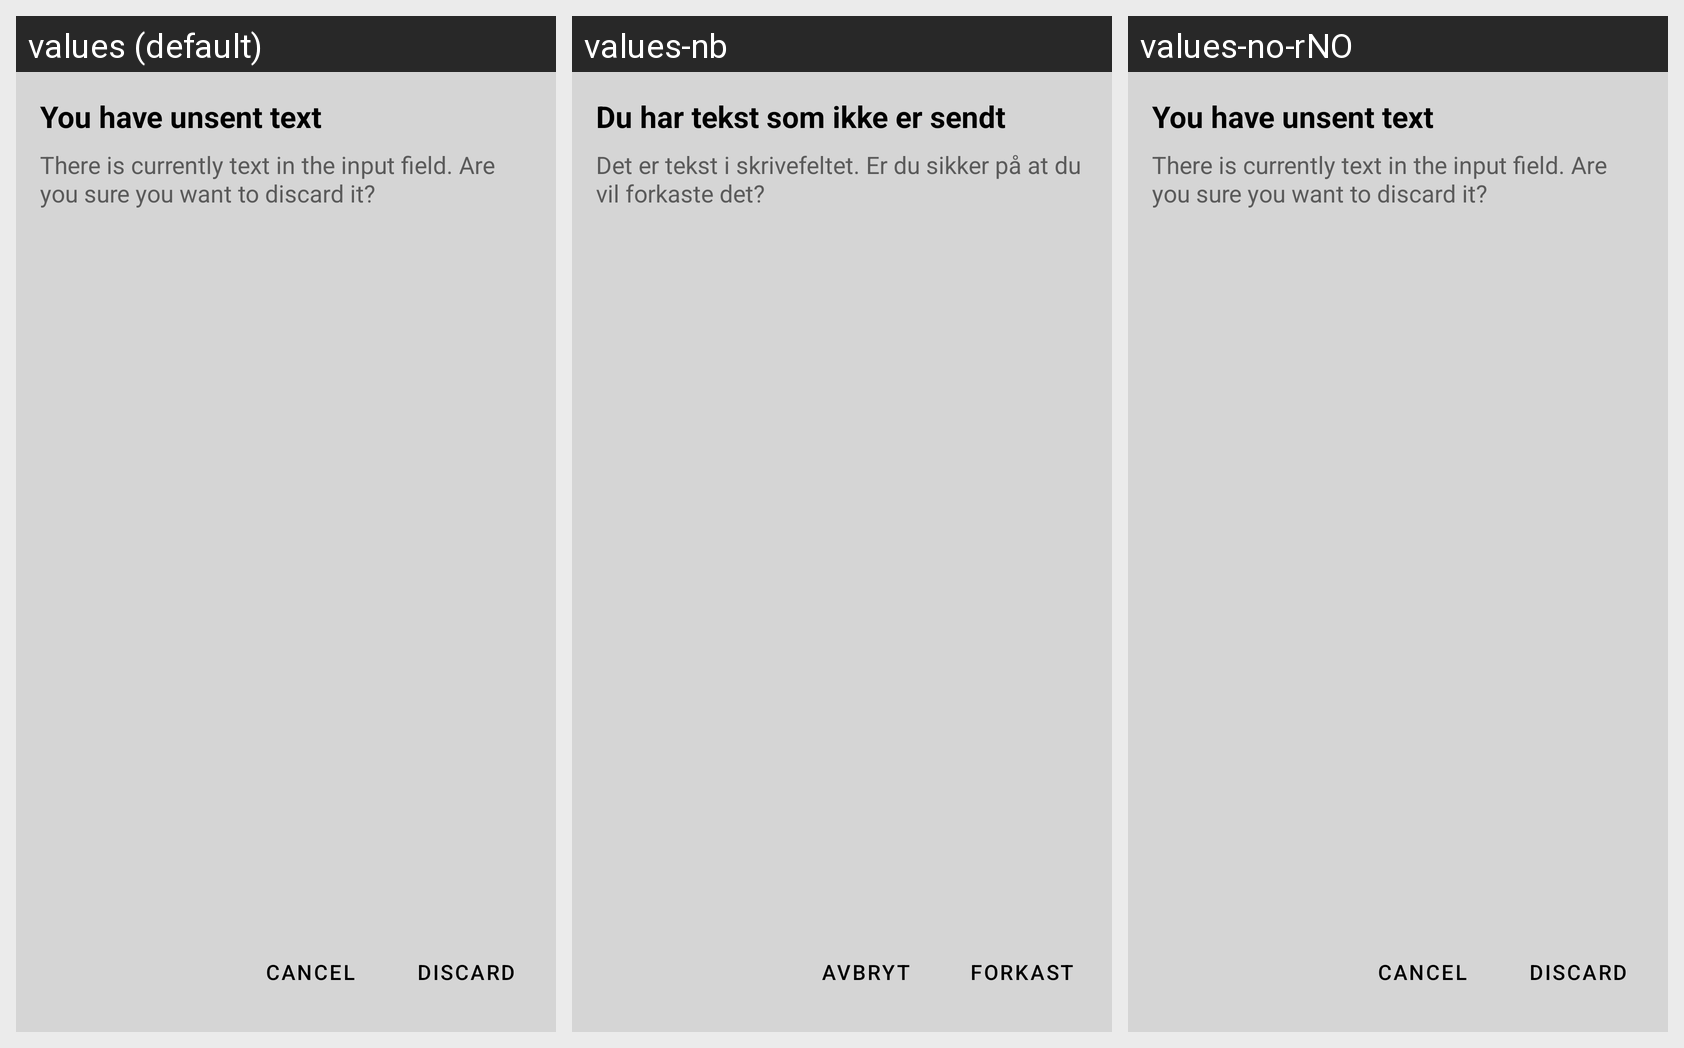

The Android screen above is rendered under several locales of the same app. Produce the string resources it draws, with the default and per-locale values.
Android screen res/layout/dialog_reply_confirm_back_press.xml rendered under 3 locales, left to right: values (default), values-nb, values-no-rNO. Device: Nexus 5 (rendered at 1080×1920; each locale shown at half size, 540×960, under a caption strip naming it); theme AppTheme.Launcher.
Strings drawn on this screen, with the default value and each locale's value (text and hints the layout hard-codes, and strings that could not be matched under every locale, appear in the picture but are not listed):

replyConfirmBackPressDialogHeader
  values: You have unsent text
  values-nb: Du har tekst som ikke er sendt
  values-no-rNO: You have unsent text  [not translated; the default value is used]

replyConfirmBackPressDialogContent
  values: There is currently text in the input field. Are you sure you want to discard it?
  values-nb: Det er tekst i skrivefeltet. Er du sikker på at du vil forkaste det?
  values-no-rNO: There is currently text in the input field. Are you sure you want to discard it?  [not translated; the default value is used]

discard
  values: Discard
  values-nb: Forkast
  values-no-rNO: Discard  [not translated; the default value is used]

cancel
  values: Cancel
  values-nb: Avbryt
  values-no-rNO: Cancel  [not translated; the default value is used]
